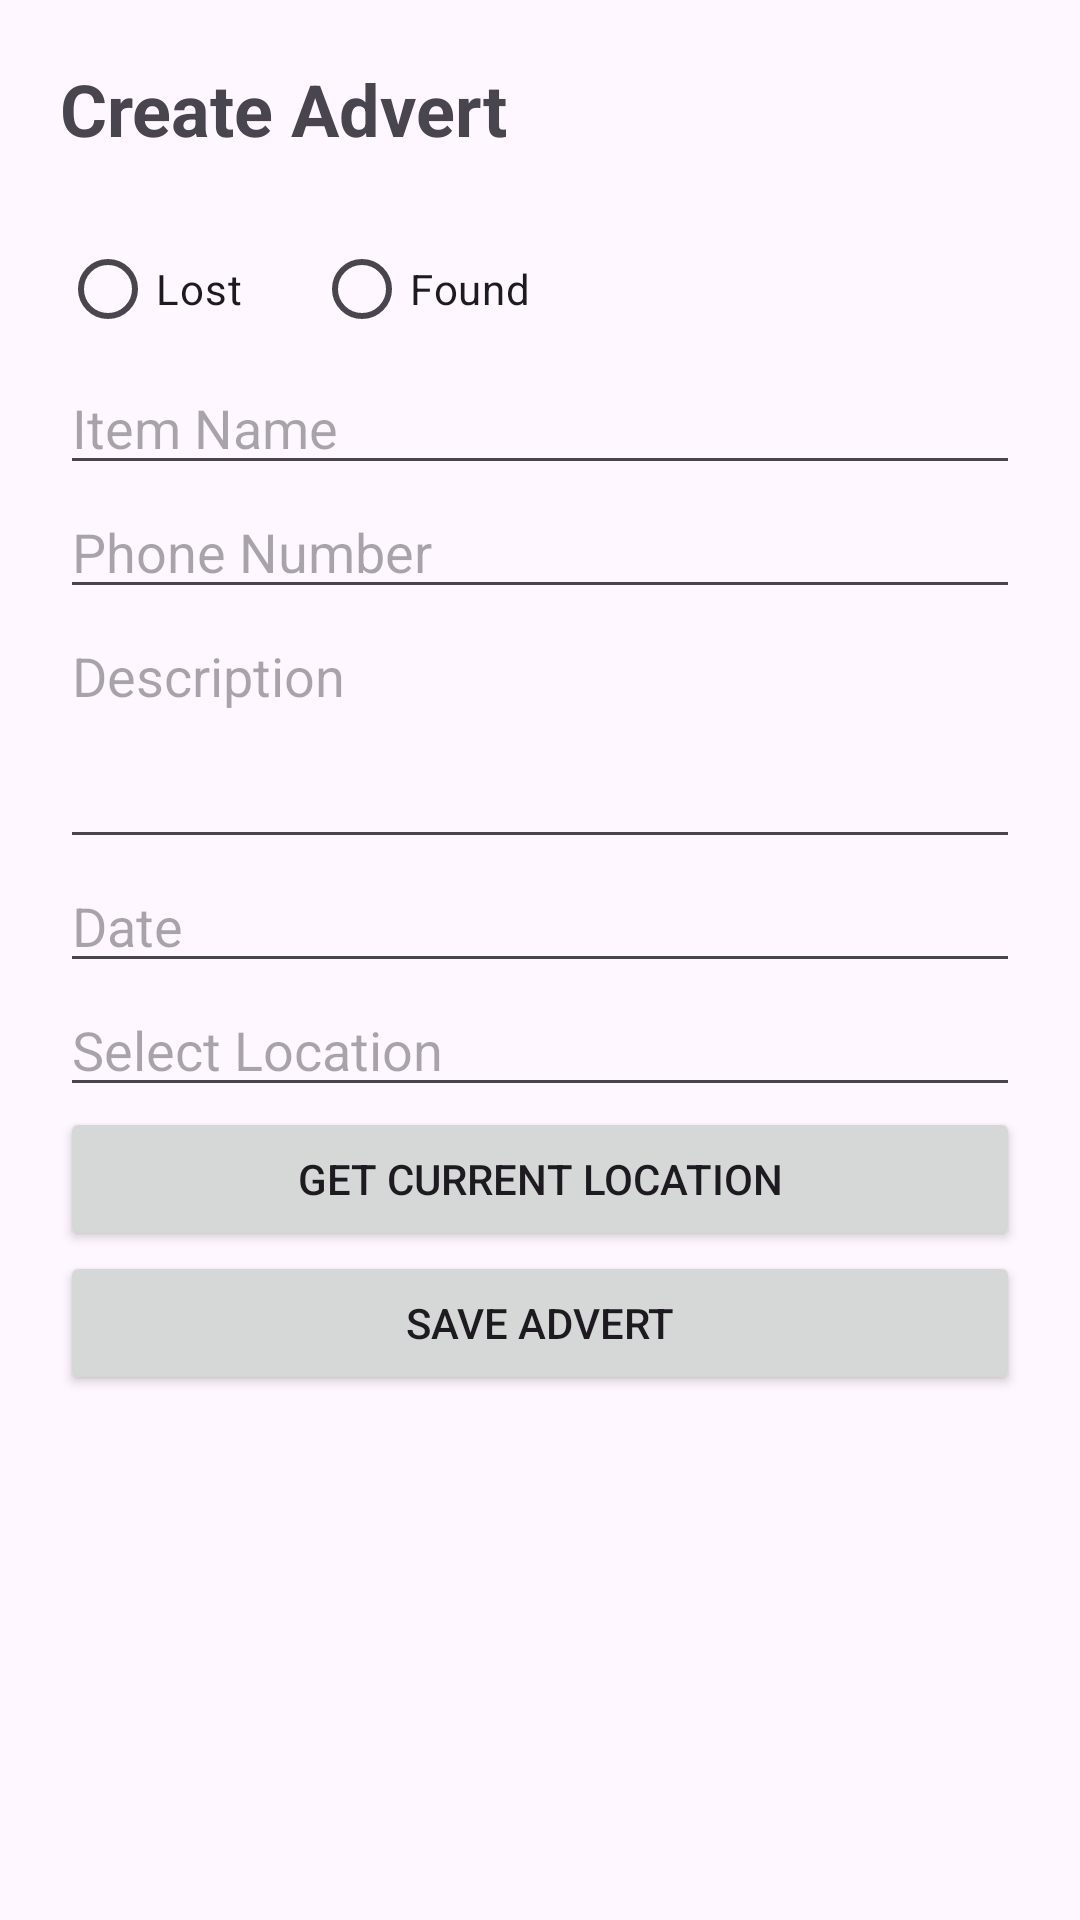

Layout XML and referenced resources for this Android screen:
<!-- AndroidManifest.xml: application theme Theme.TASK_91P_LOST_AND_FOUND_APP -->
<!-- res/layout/activity_create_advert.xml -->
<?xml version="1.0" encoding="utf-8"?>
<ScrollView xmlns:android="http://schemas.android.com/apk/res/android"
    android:layout_width="match_parent"
    android:layout_height="match_parent">

    <LinearLayout
        android:layout_width="match_parent"
        android:layout_height="wrap_content"
        android:orientation="vertical"
        android:padding="20dp">

        <TextView
            android:layout_width="wrap_content"
            android:layout_height="wrap_content"
            android:text="Create Advert"
            android:textSize="24sp"
            android:textStyle="bold"
            android:layout_marginBottom="20dp" />

        <RadioGroup
            android:id="@+id/radioGroupPostType"
            android:layout_width="match_parent"
            android:layout_height="wrap_content"
            android:orientation="horizontal">

            <RadioButton
                android:id="@+id/radioLost"
                android:layout_width="wrap_content"
                android:layout_height="wrap_content"
                android:text="Lost" />

            <RadioButton
                android:id="@+id/radioFound"
                android:layout_width="wrap_content"
                android:layout_height="wrap_content"
                android:text="Found"
                android:layout_marginStart="24dp" />
        </RadioGroup>

        <EditText
            android:id="@+id/editName"
            android:layout_width="match_parent"
            android:layout_height="wrap_content"
            android:hint="Item Name" />

        <EditText
            android:id="@+id/editPhone"
            android:layout_width="match_parent"
            android:layout_height="wrap_content"
            android:hint="Phone Number"
            android:inputType="phone" />

        <EditText
            android:id="@+id/editDescription"
            android:layout_width="match_parent"
            android:layout_height="wrap_content"
            android:hint="Description"
            android:minLines="3"
            android:gravity="top" />

        <EditText
            android:id="@+id/editDate"
            android:layout_width="match_parent"
            android:layout_height="wrap_content"
            android:hint="Date" />

        <EditText
            android:id="@+id/editLocation"
            android:layout_width="match_parent"
            android:layout_height="wrap_content"
            android:hint="Select Location"
            android:focusable="false"
            android:clickable="true"
            android:inputType="none" />

        <Button
            android:id="@+id/btnCurrentLocation"
            android:layout_width="match_parent"
            android:layout_height="wrap_content"
            android:text="GET CURRENT LOCATION" />

        <Button
            android:id="@+id/btnSave"
            android:layout_width="match_parent"
            android:layout_height="wrap_content"
            android:text="SAVE ADVERT" />

    </LinearLayout>

</ScrollView>
<!-- resources referenced by this layout -->
<resources>
  <style name="Theme.TASK_91P_LOST_AND_FOUND_APP" parent="Base.Theme.TASK_91P_LOST_AND_FOUND_APP" />
  <style name="Base.Theme.TASK_91P_LOST_AND_FOUND_APP" parent="Theme.Material3.DayNight.NoActionBar">
          
          
      </style>
</resources>
